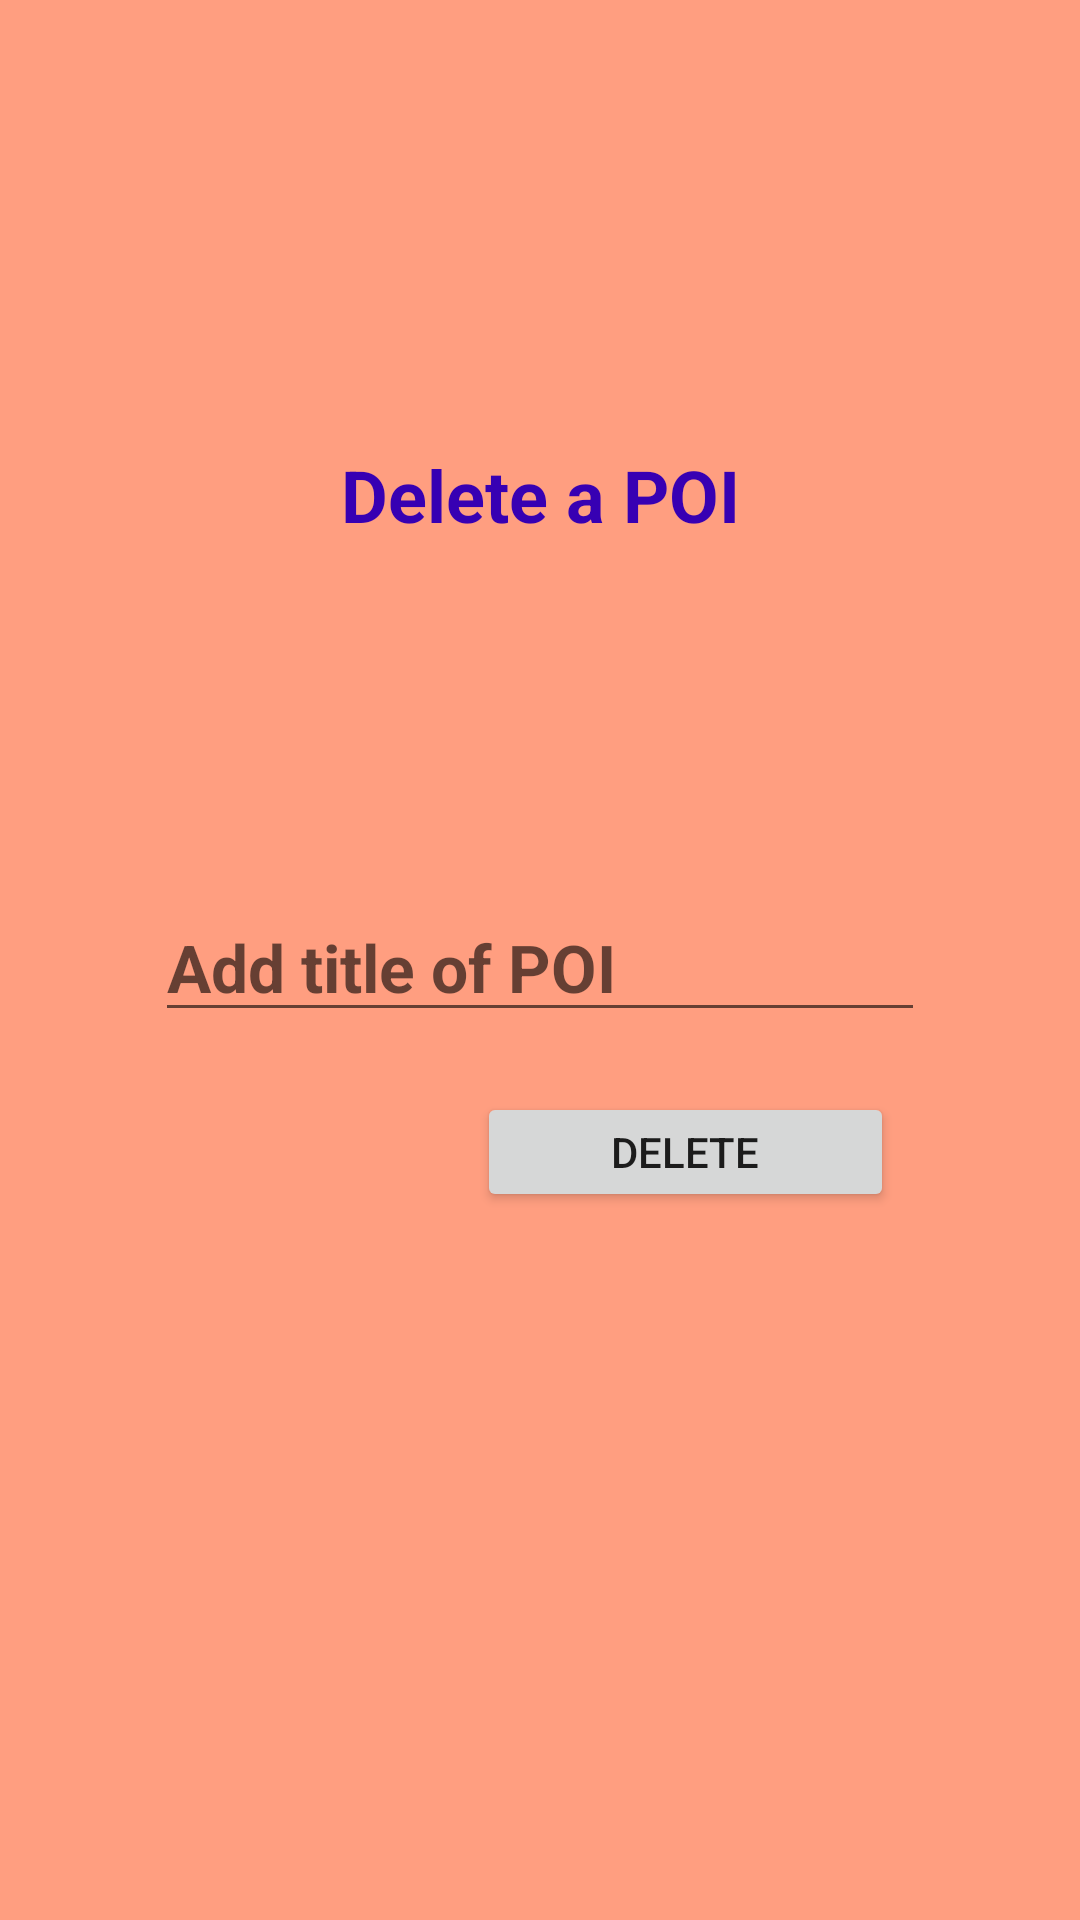

Android layout source for this screen:
<!-- AndroidManifest.xml: application theme Theme.MyPOIs -->
<!-- res/layout/delete_poi.xml -->
<?xml version="1.0" encoding="utf-8"?>
<androidx.constraintlayout.widget.ConstraintLayout xmlns:android="http://schemas.android.com/apk/res/android"
    xmlns:app="http://schemas.android.com/apk/res-auto"
    xmlns:tools="http://schemas.android.com/tools"
    android:layout_width="match_parent"
    android:layout_height="match_parent"
    android:background="#92FF5722">

    <EditText
        android:id="@+id/editTextTextPersonName5"
        android:layout_width="wrap_content"
        android:layout_height="wrap_content"
        android:layout_marginBottom="20dp"
        android:editable="true"
        android:ems="10"
        android:hint="Add title of POI"
        android:inputType="textPersonName"
        android:textAlignment="viewStart"
        android:textColor="@color/white"
        android:textSize="22dp"
        android:textStyle="bold"
        app:layout_constraintBottom_toTopOf="@+id/button7"
        app:layout_constraintEnd_toEndOf="parent"
        app:layout_constraintStart_toStartOf="parent" />

    <TextView
        android:id="@+id/textView5"
        android:layout_width="160dp"
        android:layout_height="37dp"
        android:layout_marginBottom="112dp"
        android:text="Delete a POI"
        android:textAlignment="center"
        android:textColor="@color/purple_700"
        android:textSize="24sp"
        android:textStyle="bold"
        app:layout_constraintBottom_toTopOf="@+id/editTextTextPersonName5"
        app:layout_constraintEnd_toEndOf="parent"
        app:layout_constraintStart_toStartOf="parent" />

    <ImageView
        android:id="@+id/imageView3"
        android:layout_width="110dp"
        android:layout_height="139dp"
        app:layout_constraintBottom_toTopOf="@+id/textView5"
        app:layout_constraintEnd_toEndOf="parent"
        app:layout_constraintStart_toStartOf="parent"
        app:layout_constraintTop_toTopOf="parent"
        app:layout_constraintVertical_bias="0.745"
        app:srcCompat="@drawable/pois" />

    <Button
        android:id="@+id/button7"
        android:layout_width="139dp"
        android:layout_height="40dp"
        android:layout_marginBottom="236dp"
        android:width="250dp"
        android:onClick="onClickDeleteButton"
        android:text="DELETE"
        app:layout_constraintBottom_toBottomOf="parent"
        app:layout_constraintEnd_toEndOf="parent"
        app:layout_constraintHorizontal_bias="0.72"
        app:layout_constraintStart_toStartOf="parent" />

</androidx.constraintlayout.widget.ConstraintLayout>
<!-- resources referenced by this layout -->
<resources>
  <style name="Theme.MyPOIs" parent="Theme.MaterialComponents.DayNight.DarkActionBar">
          
          <item name="colorPrimary">@color/purple_500</item>
          <item name="colorPrimaryVariant">@color/purple_700</item>
          <item name="colorOnPrimary">@color/white</item>
          
          <item name="colorSecondary">@color/teal_200</item>
          <item name="colorSecondaryVariant">@color/teal_700</item>
          <item name="colorOnSecondary">@color/black</item>
          
          <item name="android:statusBarColor">?attr/colorPrimaryVariant</item>
          
      </style>
  <!-- not gathered from this repository: default colours our renderer supplied (Android Studio template values) -->
  <color name="purple_500">#FF6200EE</color>
  <color name="purple_700">#FF3700B3</color>
  <color name="teal_200">#FF03DAC5</color>
  <color name="teal_700">#FF018786</color>
  <color name="black">#FF000000</color>
  <color name="white">#FFFFFFFF</color>
</resources>
